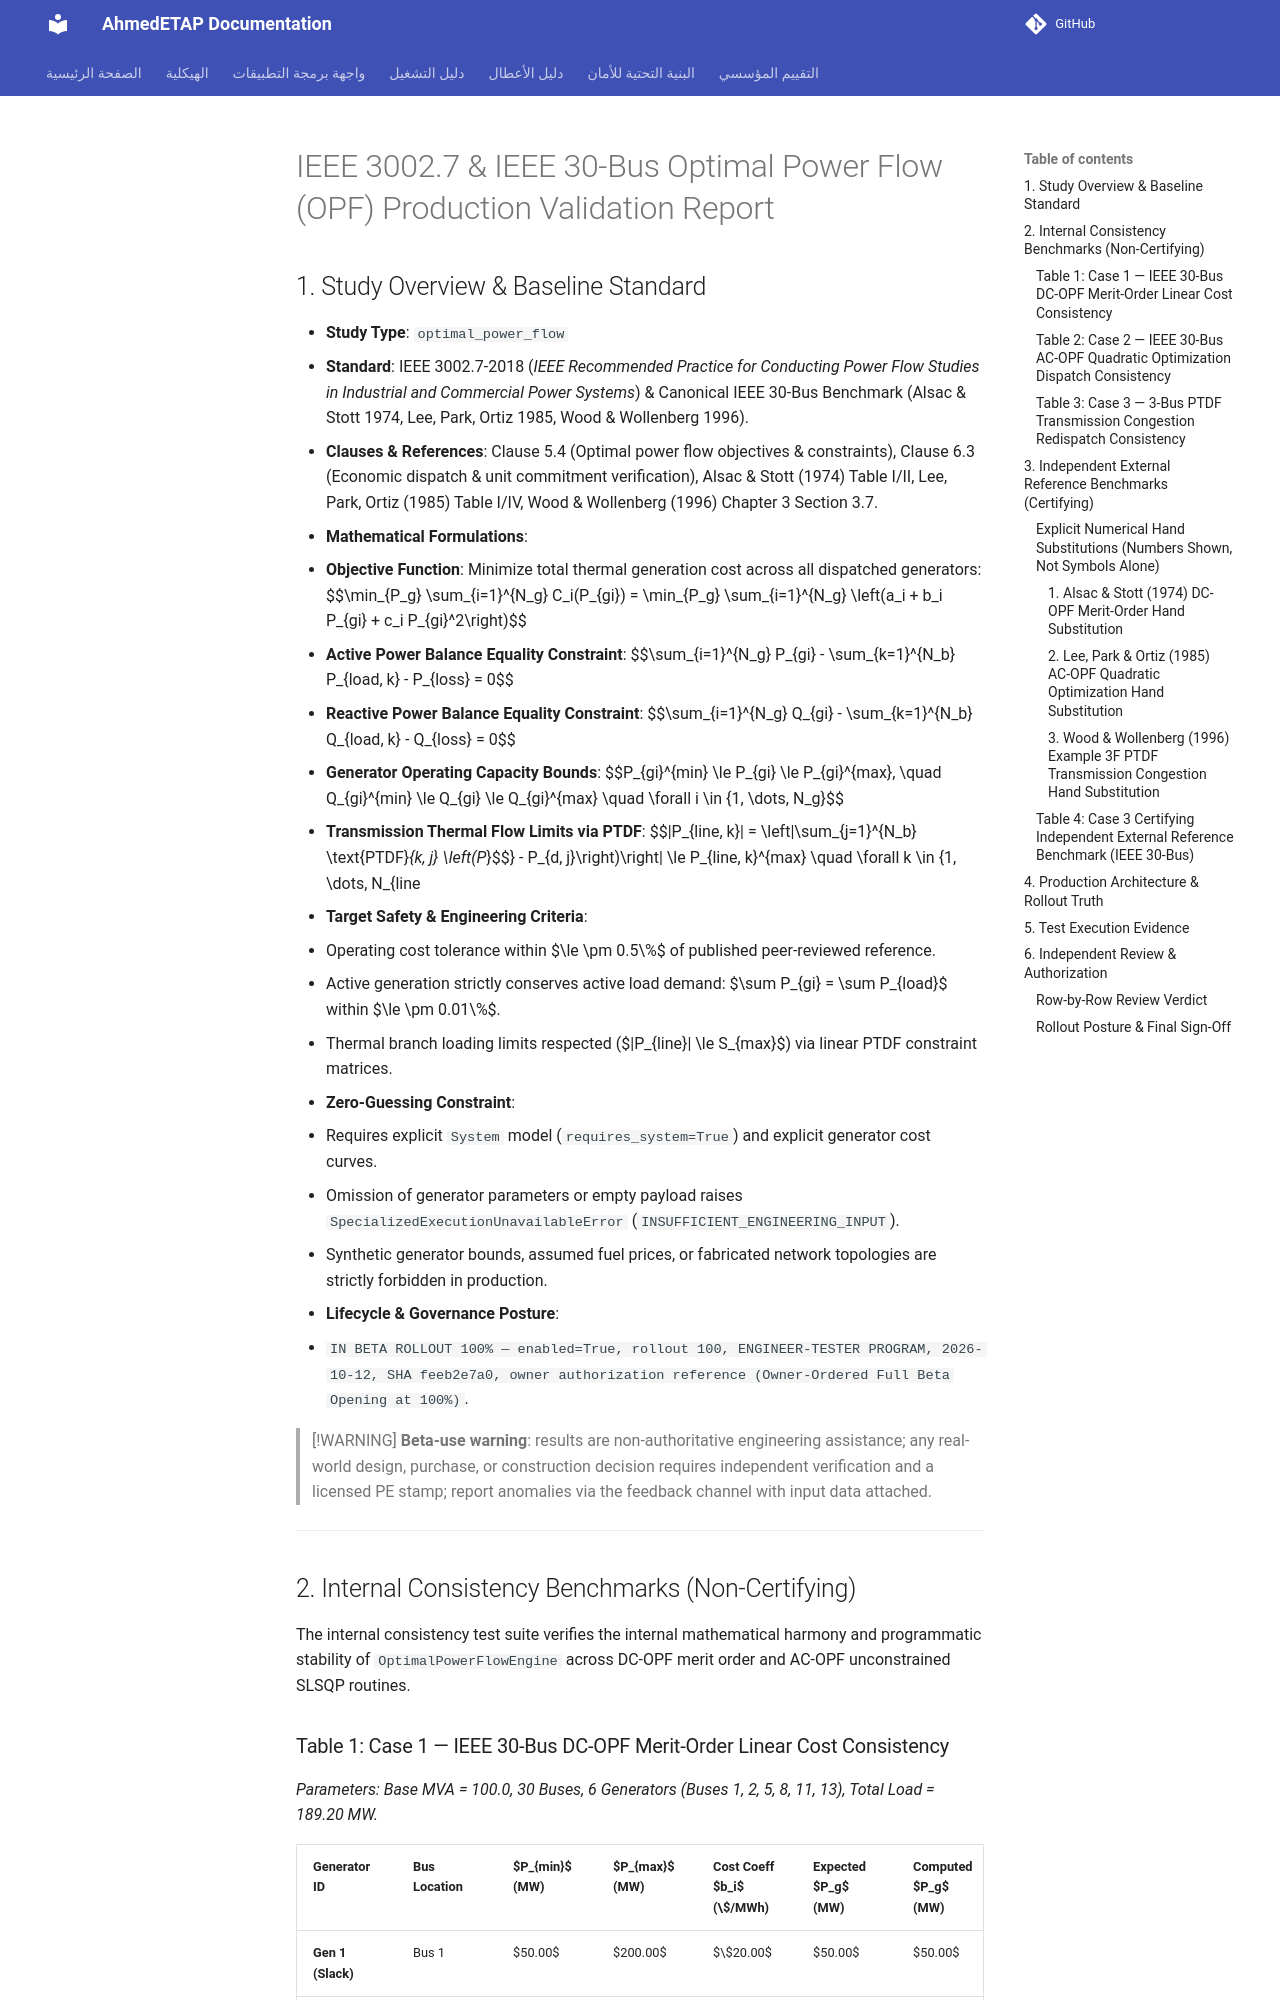

repository: ahmdelbaz28-ux/ETAP-AI-WORK- · page: validation/optimal_power_flow_validation/index.html · generator: mkdocs

# IEEE 3002.7 & IEEE 30-Bus Optimal Power Flow (OPF) Production Validation Report

## 1. Study Overview & Baseline Standard
- **Study Type**: `optimal_power_flow`
- **Standard**: IEEE 3002.7-2018 (*IEEE Recommended Practice for Conducting Power Flow Studies in Industrial and Commercial Power Systems*) & Canonical IEEE 30-Bus Benchmark (Alsac & Stott 1974, Lee, Park, Ortiz 1985, Wood & Wollenberg 1996).
- **Clauses & References**: Clause 5.4 (Optimal power flow objectives & constraints), Clause 6.3 (Economic dispatch & unit commitment verification), Alsac & Stott (1974) Table I/II, Lee, Park, Ortiz (1985) Table I/IV, Wood & Wollenberg (1996) Chapter 3 Section 3.7.
- **Mathematical Formulations**:
  - **Objective Function**: Minimize total thermal generation cost across all dispatched generators:
    $$\min_{P_g} \sum_{i=1}^{N_g} C_i(P_{gi}) = \min_{P_g} \sum_{i=1}^{N_g} \left(a_i + b_i P_{gi} + c_i P_{gi}^2\right)$$
  - **Active Power Balance Equality Constraint**:
    $$\sum_{i=1}^{N_g} P_{gi} - \sum_{k=1}^{N_b} P_{load, k} - P_{loss} = 0$$
  - **Reactive Power Balance Equality Constraint**:
    $$\sum_{i=1}^{N_g} Q_{gi} - \sum_{k=1}^{N_b} Q_{load, k} - Q_{loss} = 0$$
  - **Generator Operating Capacity Bounds**:
    $$P_{gi}^{min} \le P_{gi} \le P_{gi}^{max}, \quad Q_{gi}^{min} \le Q_{gi} \le Q_{gi}^{max} \quad \forall i \in \{1, \dots, N_g\}$$
  - **Transmission Thermal Flow Limits via PTDF**:
    $$|P_{line, k}| = \left|\sum_{j=1}^{N_b} \text{PTDF}_{k, j} \left(P_{g, j} - P_{d, j}\right)\right| \le P_{line, k}^{max} \quad \forall k \in \{1, \dots, N_{line}\}$$
- **Target Safety & Engineering Criteria**:
  - Operating cost tolerance within $\le \pm 0.5\%$ of published peer-reviewed reference.
  - Active generation strictly conserves active load demand: $\sum P_{gi} = \sum P_{load}$ within $\le \pm 0.01\%$.
  - Thermal branch loading limits respected ($|P_{line}| \le S_{max}$) via linear PTDF constraint matrices.
- **Zero-Guessing Constraint**:
  - Requires explicit `System` model (`requires_system=True`) and explicit generator cost curves.
  - Omission of generator parameters or empty payload raises `SpecializedExecutionUnavailableError` (`INSUFFICIENT_ENGINEERING_INPUT`).
  - Synthetic generator bounds, assumed fuel prices, or fabricated network topologies are strictly forbidden in production.
- **Lifecycle & Governance Posture**:
  - `IN BETA ROLLOUT 100% — enabled=True, rollout 100, ENGINEER-TESTER PROGRAM, 2026-10-12, SHA feeb2e7a0, owner authorization reference (Owner-Ordered Full Beta Opening at 100%)`.

> [!WARNING]
> **Beta-use warning**: results are non-authoritative engineering assistance; any real-world design, purchase, or construction decision requires independent verification and a licensed PE stamp; report anomalies via the feedback channel with input data attached.

---

## 2. Internal Consistency Benchmarks (Non-Certifying)

The internal consistency test suite verifies the internal mathematical harmony and programmatic stability of `OptimalPowerFlowEngine` across DC-OPF merit order and AC-OPF unconstrained SLSQP routines.
